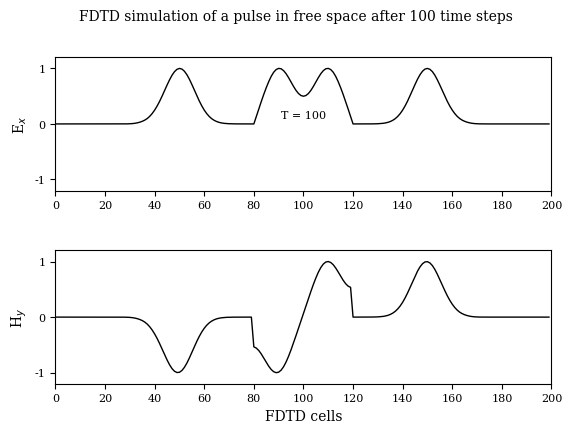

This chart was generated by the following Python code:
#!/usr/bin/env python
# File: fd3d_1_2.py
# [redacted]
# Date: 18/10/2021

""" Simulation in free space """
# FDTD simulation of a pulse in free space after 100 time steps.
# It has two sources, one at kc-20 and one at kc+20.

import numpy as np
import matplotlib
matplotlib.rcParams.update({'font.family': 'serif', 'font.size': 8,
    'axes.labelsize': 10, 'axes.titlesize': 10, 'figure.titlesize': 10})
import matplotlib.pyplot as plt

ke = 200
ex = np.zeros(ke)
hy = np.zeros(ke)

# Pulse parameters
kc = int(ke/2)
t0 = 40
spread = 12
nsteps = 100

# FDTD loop
for time_step in range(1, nsteps + 1):

    # calculate the Ex field
    for k in range(1, ke):
        ex[k] = ex[k] + 0.5 * (hy[k - 1] - hy[k])

    # put two Gaussian pulse, one at kc-20 amd pme at kc+20 
    ex[kc-20] = np.exp(-0.5 * ((t0 - time_step)/spread)**2)
    ex[kc+20] = np.exp(-0.5 * ((t0 - time_step)/spread)**2)
     
    # calculate the Hy field
    for k in range(ke - 1):
        hy[k] = hy[k] + 0.5 * (ex[k] - ex[k + 1])

fig, (ax1, ax2) = plt.subplots(2)
fig.suptitle(r'FDTD simulation of a pulse in free space after 100 time steps')
ax1.plot(ex, 'k', lw=1)
ax1.text(100, 0.1, 'T = {}'.format(time_step), horizontalalignment='center')
ax1.set(xlim=(0, 200), ylim=(-1.2, 1.2), ylabel=r'E$_x$')
ax1.set(xticks=range(0,201,20), yticks=np.arange(-1,1.2,1))
ax2.plot(hy, 'k', lw=1)
ax2.set(xlim=(0, 200), ylim=(-1.2, 1.2), xlabel=r'FDTD cells', ylabel=r'H$_y$')
ax2.set(xticks=range(0,201,20), yticks=np.arange(-1,1.2,1))
plt.subplots_adjust(bottom=0.2, hspace=0.45)
plt.savefig('fd3d_1_2.pdf')
